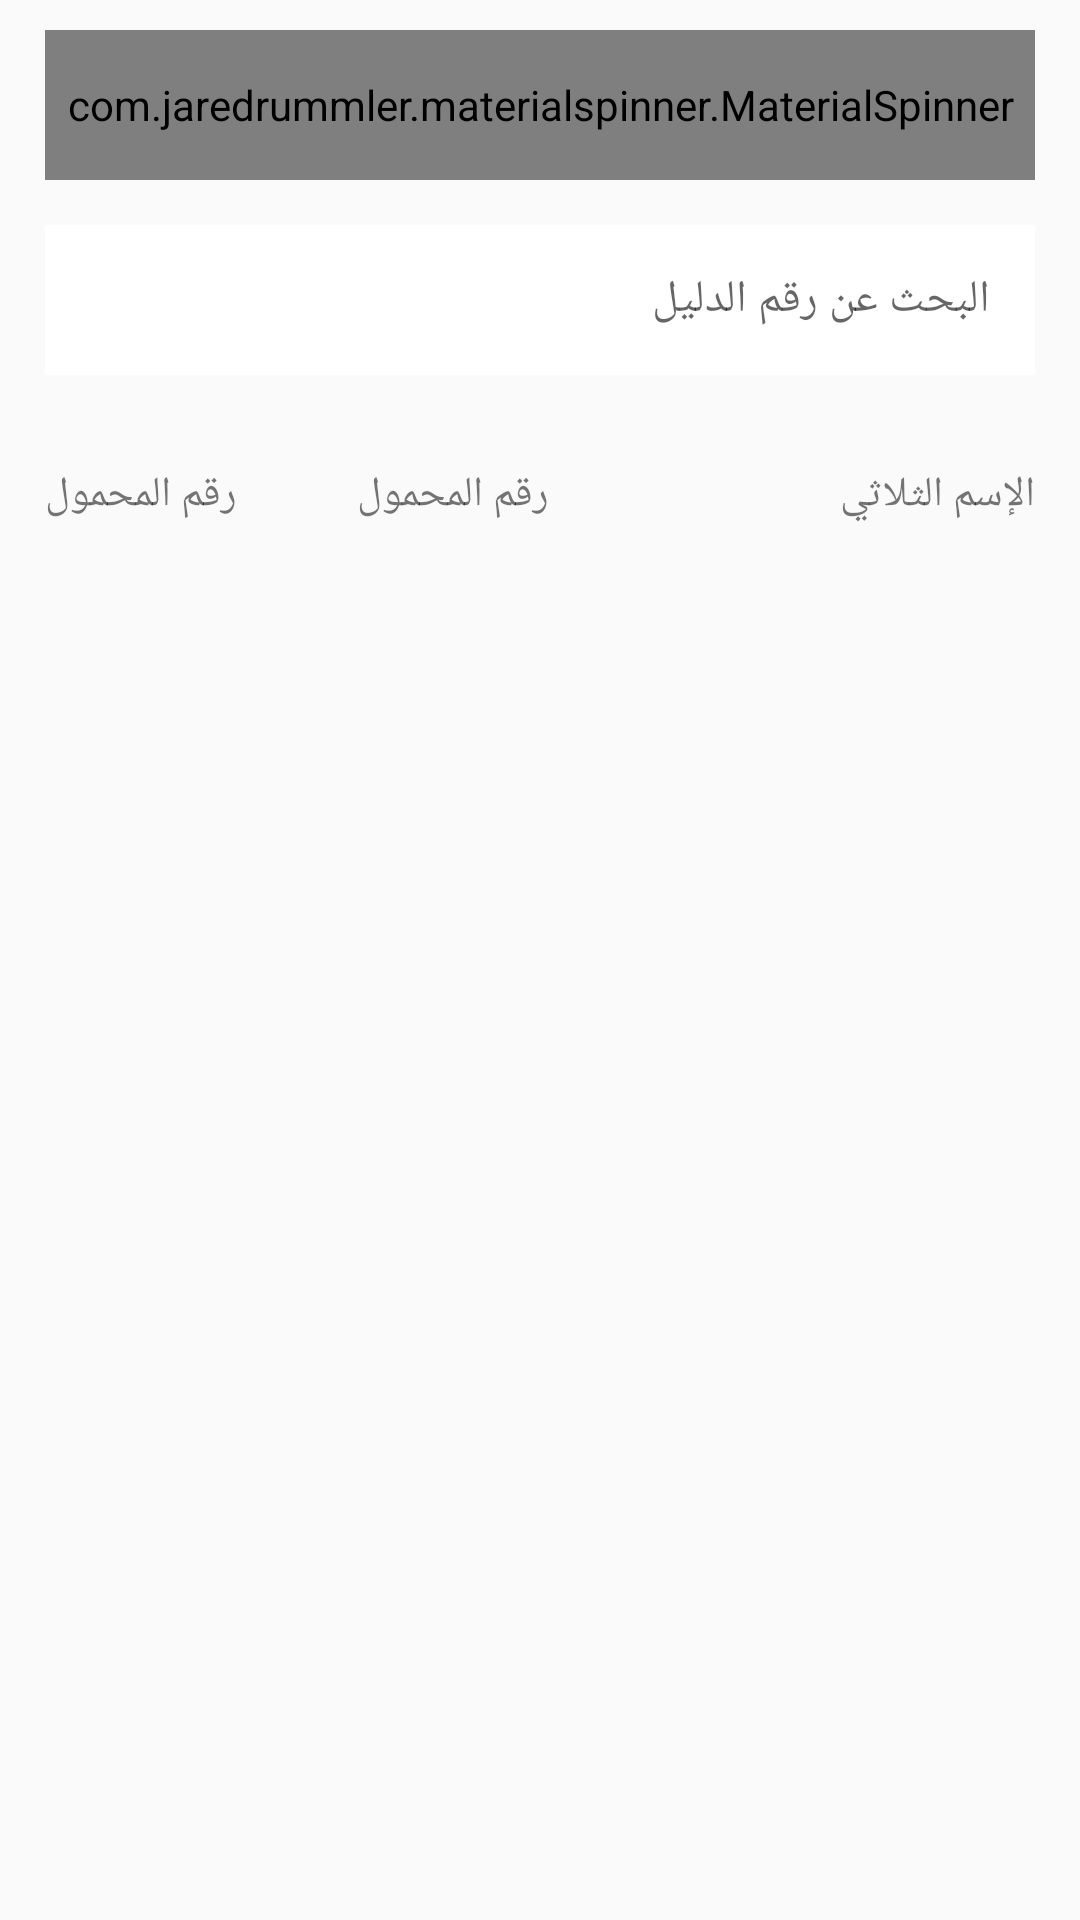

Here is an Android app screen rendered from its layout file. Give the layout XML and the strings, colors and styles it references.
<!-- AndroidManifest.xml: application theme AppTheme -->
<!-- res/layout/contacts_fragment_ar.xml -->
<?xml version="1.0" encoding="utf-8"?>
<LinearLayout xmlns:android="http://schemas.android.com/apk/res/android"
    xmlns:app="http://schemas.android.com/apk/res-auto"
    android:orientation="vertical"
    android:layout_width="match_parent"
    android:layout_height="match_parent">

    <com.jaredrummler.materialspinner.MaterialSpinner
        android:id="@+id/spinnerCategory"
        android:layout_width="match_parent"
        android:layout_height="50dp"
        android:layout_marginTop="10dp"
        android:layout_marginLeft="@dimen/app_margin"
        android:layout_marginRight="@dimen/app_margin"
        android:textColor="@color/black"
        android:textSize="@dimen/text_medium"
        app:ms_background_color="@color/white" />

    <RelativeLayout
        android:layout_width="match_parent"
        android:layout_height="50dp"
        android:layout_marginTop="@dimen/app_margin"
        android:layout_marginLeft="@dimen/app_margin"
        android:layout_marginRight="@dimen/app_margin"
        android:background="@color/white"

        >

        <ImageView
            android:layout_width="30dp"
            android:layout_height="30dp"
            android:src="@drawable/search"
            android:padding="3dp"
            android:layout_centerVertical="true"
            android:layout_marginLeft="10dp"
            />

        <EditText
            android:id="@+id/txtPhone"
            android:layout_width="match_parent"
            android:layout_height="match_parent"
            android:layout_centerVertical="true"
            android:layout_marginRight="@dimen/app_margin"
            android:layout_marginLeft="50dp"
            android:imeOptions="actionDone"
            android:inputType="textCapWords"
            android:gravity="right|center"
            android:textSize="@dimen/text_medium"
            android:background="@android:color/transparent"
            android:hint="البحث عن رقم الدليل" />

    </RelativeLayout>

    <RelativeLayout
        android:layout_width="match_parent"
        android:layout_height="50dp"
        android:layout_margin="@dimen/app_margin"
        >

        <TextView
            android:layout_width="wrap_content"
            android:layout_height="wrap_content"
            android:layout_centerVertical="true"
            android:text="رقم المحمول"
            android:id="@+id/lblMobileNumber" />

        <TextView
            android:layout_width="wrap_content"
            android:layout_height="wrap_content"
            android:text="رقم المحمول"
            android:layout_centerVertical="true"
            android:layout_marginLeft="40dp"
            android:layout_toEndOf="@+id/lblMobileNumber"
            android:id="@+id/lblPhoneNumber" />

        <TextView
            android:id="@+id/lblFullname"
            android:layout_width="wrap_content"
            android:layout_height="wrap_content"
            android:layout_alignParentRight="true"
            android:layout_centerVertical="true"
            android:text="الإسم الثلاثي"
            />

    </RelativeLayout>

    <ListView
        android:layout_width="match_parent"
        android:layout_height="match_parent"
        android:id="@+id/listContacts"
        ></ListView>

</LinearLayout>
<!-- resources referenced by this layout -->
<resources>
  <color name="black">#000000</color>
  <color name="white">#FFFFFF</color>
  <dimen name="app_margin">15dp</dimen>
  <dimen name="text_medium"> 15sp </dimen>
  <style name="AppTheme" parent="Theme.AppCompat.Light.NoActionBar">
          
          <item name="colorPrimary">@color/appBlue</item>
          <item name="colorPrimaryDark">@color/appBlue</item>
          <item name="colorAccent">@color/appBlue</item>
          <item name="android:actionButtonStyle">@style/myActionButtonStyle</item>
          <item name="actionButtonStyle">@style/myActionButtonStyle</item>
      </style>
  <color name="appBlue">#5676B3</color>
  <style name="myActionButtonStyle" parent="Widget.AppCompat.ActionButton">
          <item name="android:minWidth">45dp</item>
          <item name="android:maxWidth">45dp</item>
          <item name="android:width">20dp</item>
      </style>
</resources>
